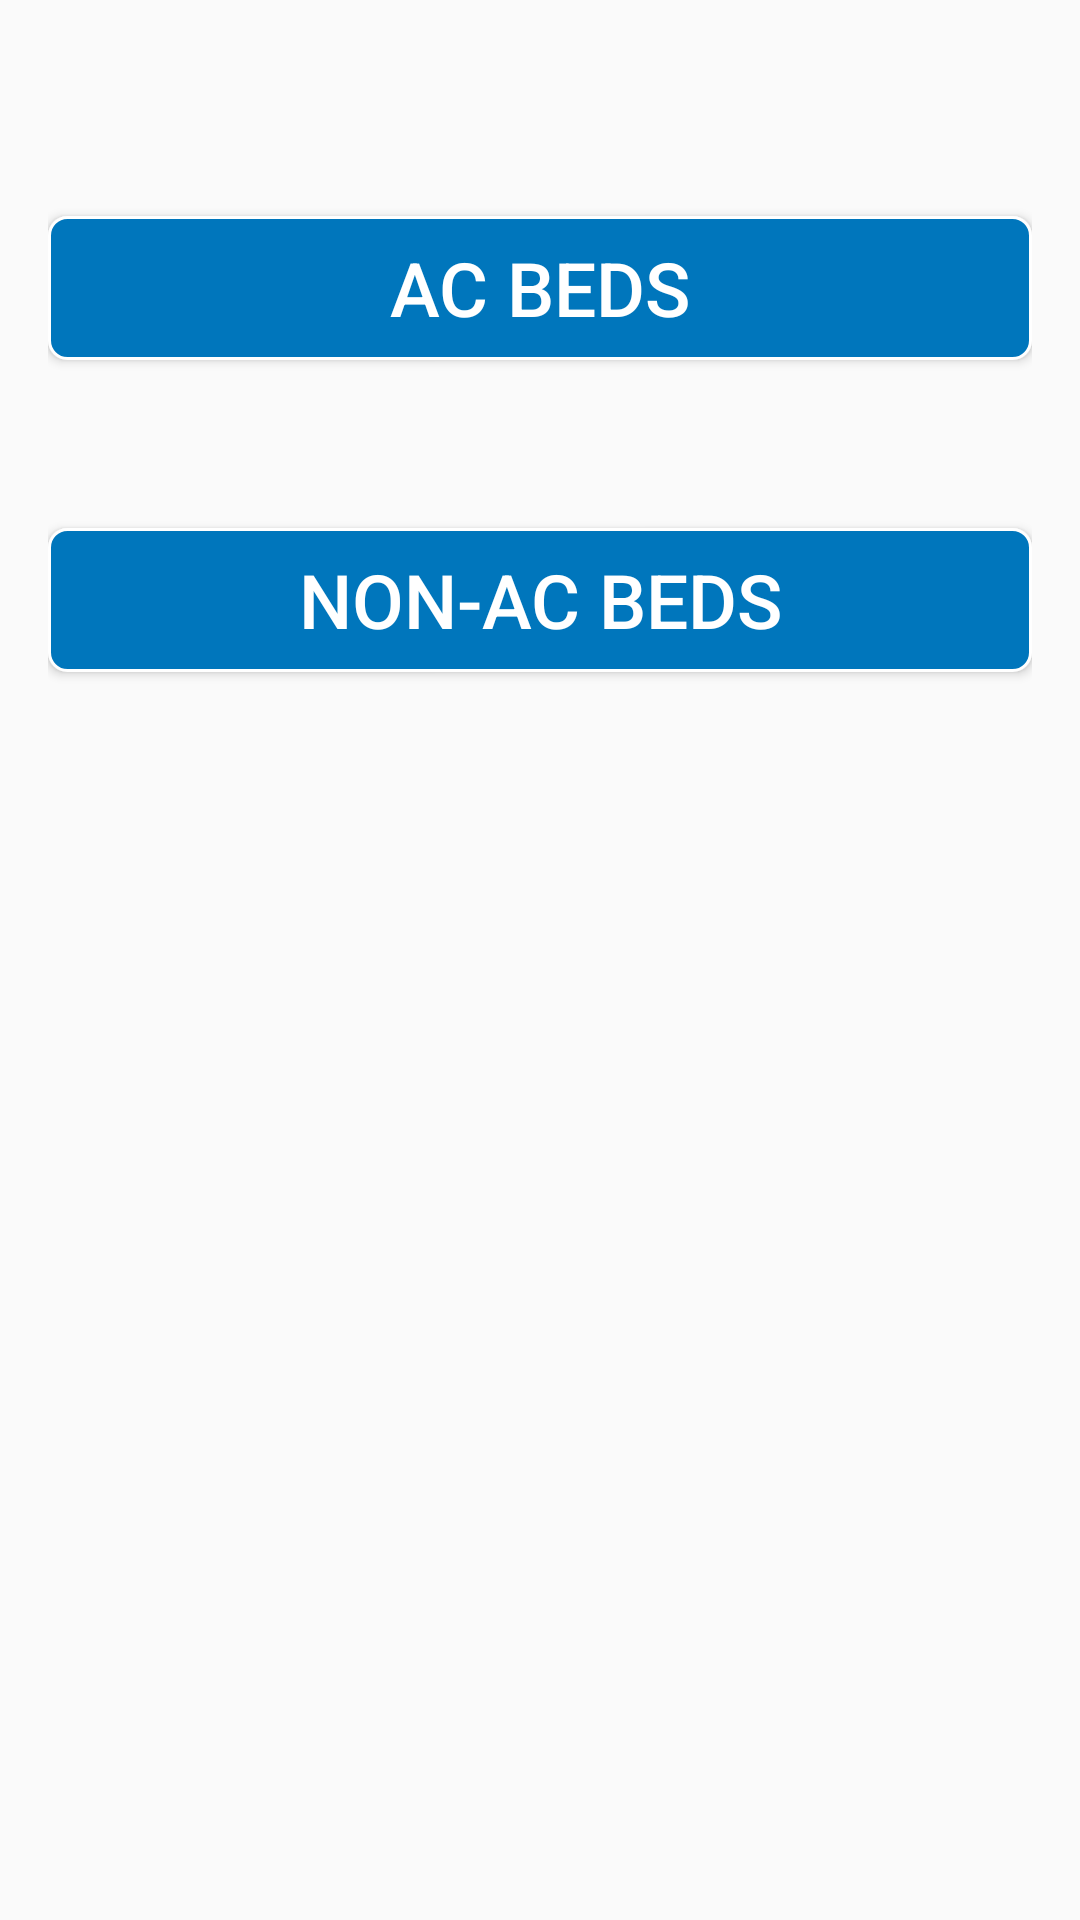

Write the Android layout XML for this screen, with the resource values it uses.
<!-- AndroidManifest.xml: application theme AppTheme -->
<!-- res/layout/bed_price.xml -->
<?xml version="1.0" encoding="utf-8"?>
<RelativeLayout xmlns:android="http://schemas.android.com/apk/res/android"

    android:layout_width="match_parent"
    android:layout_height="match_parent"
    android:paddingBottom="@dimen/activity_vertical_margin"
    android:paddingLeft="@dimen/activity_horizontal_margin"
    android:paddingRight="@dimen/activity_horizontal_margin"
    android:paddingTop="@dimen/activity_vertical_margin"
    android:layout_gravity="center">
    <Button
        android:id="@+id/ac_bed"
        android:layout_width="match_parent"
        android:layout_height="wrap_content"
        android:layout_marginTop="56dp"
        android:background="@drawable/spinner_shape"
        android:text="@string/ac_beds"
        android:textColor="@android:color/white"
        android:textSize="25dp" />
    <Button
        android:id="@+id/non_ac_bed"
        android:layout_width="match_parent"
        android:layout_height="wrap_content"
        android:layout_below="@+id/ac_bed"
        android:layout_marginTop="56dp"
        android:background="@drawable/spinner_shape"
        android:text="@string/non_ac_beds"
        android:textColor="@android:color/white"
        android:textSize="25dp" />

</RelativeLayout>
<!-- resources referenced by this layout -->
<resources>
  <dimen name="activity_horizontal_margin">16dp</dimen>
  <dimen name="activity_vertical_margin">16dp</dimen>
  <!-- drawable spinner_shape (drawable) -->
  <?xml version="1.0" encoding="utf-8"?>
  <shape xmlns:android="http://schemas.android.com/apk/res/android"
      android:shape="rectangle">
      <solid android:color="@color/colorPrimaryDark" />
      <corners android:radius="6dip" />
  
      <stroke
          android:width="1dp"
          android:color="@color/white" />
  
  </shape>
  <string name="ac_beds">AC Beds</string>
  <string name="non_ac_beds">NON-AC Beds </string>
  <style name="AppTheme" parent="Theme.AppCompat.Light.DarkActionBar">
          
          <item name="colorPrimary">@color/colorPrimary</item>
          <item name="colorPrimaryDark">@color/colorPrimaryDark</item>
          <item name="colorAccent">@color/colorAccent</item>
      </style>
  <color name="colorPrimaryDark">#0076bc</color>
  <color name="white">#FFFFFF</color>
  <color name="colorPrimary">#0076bc</color>
  <color name="colorAccent">#0000</color>
</resources>
